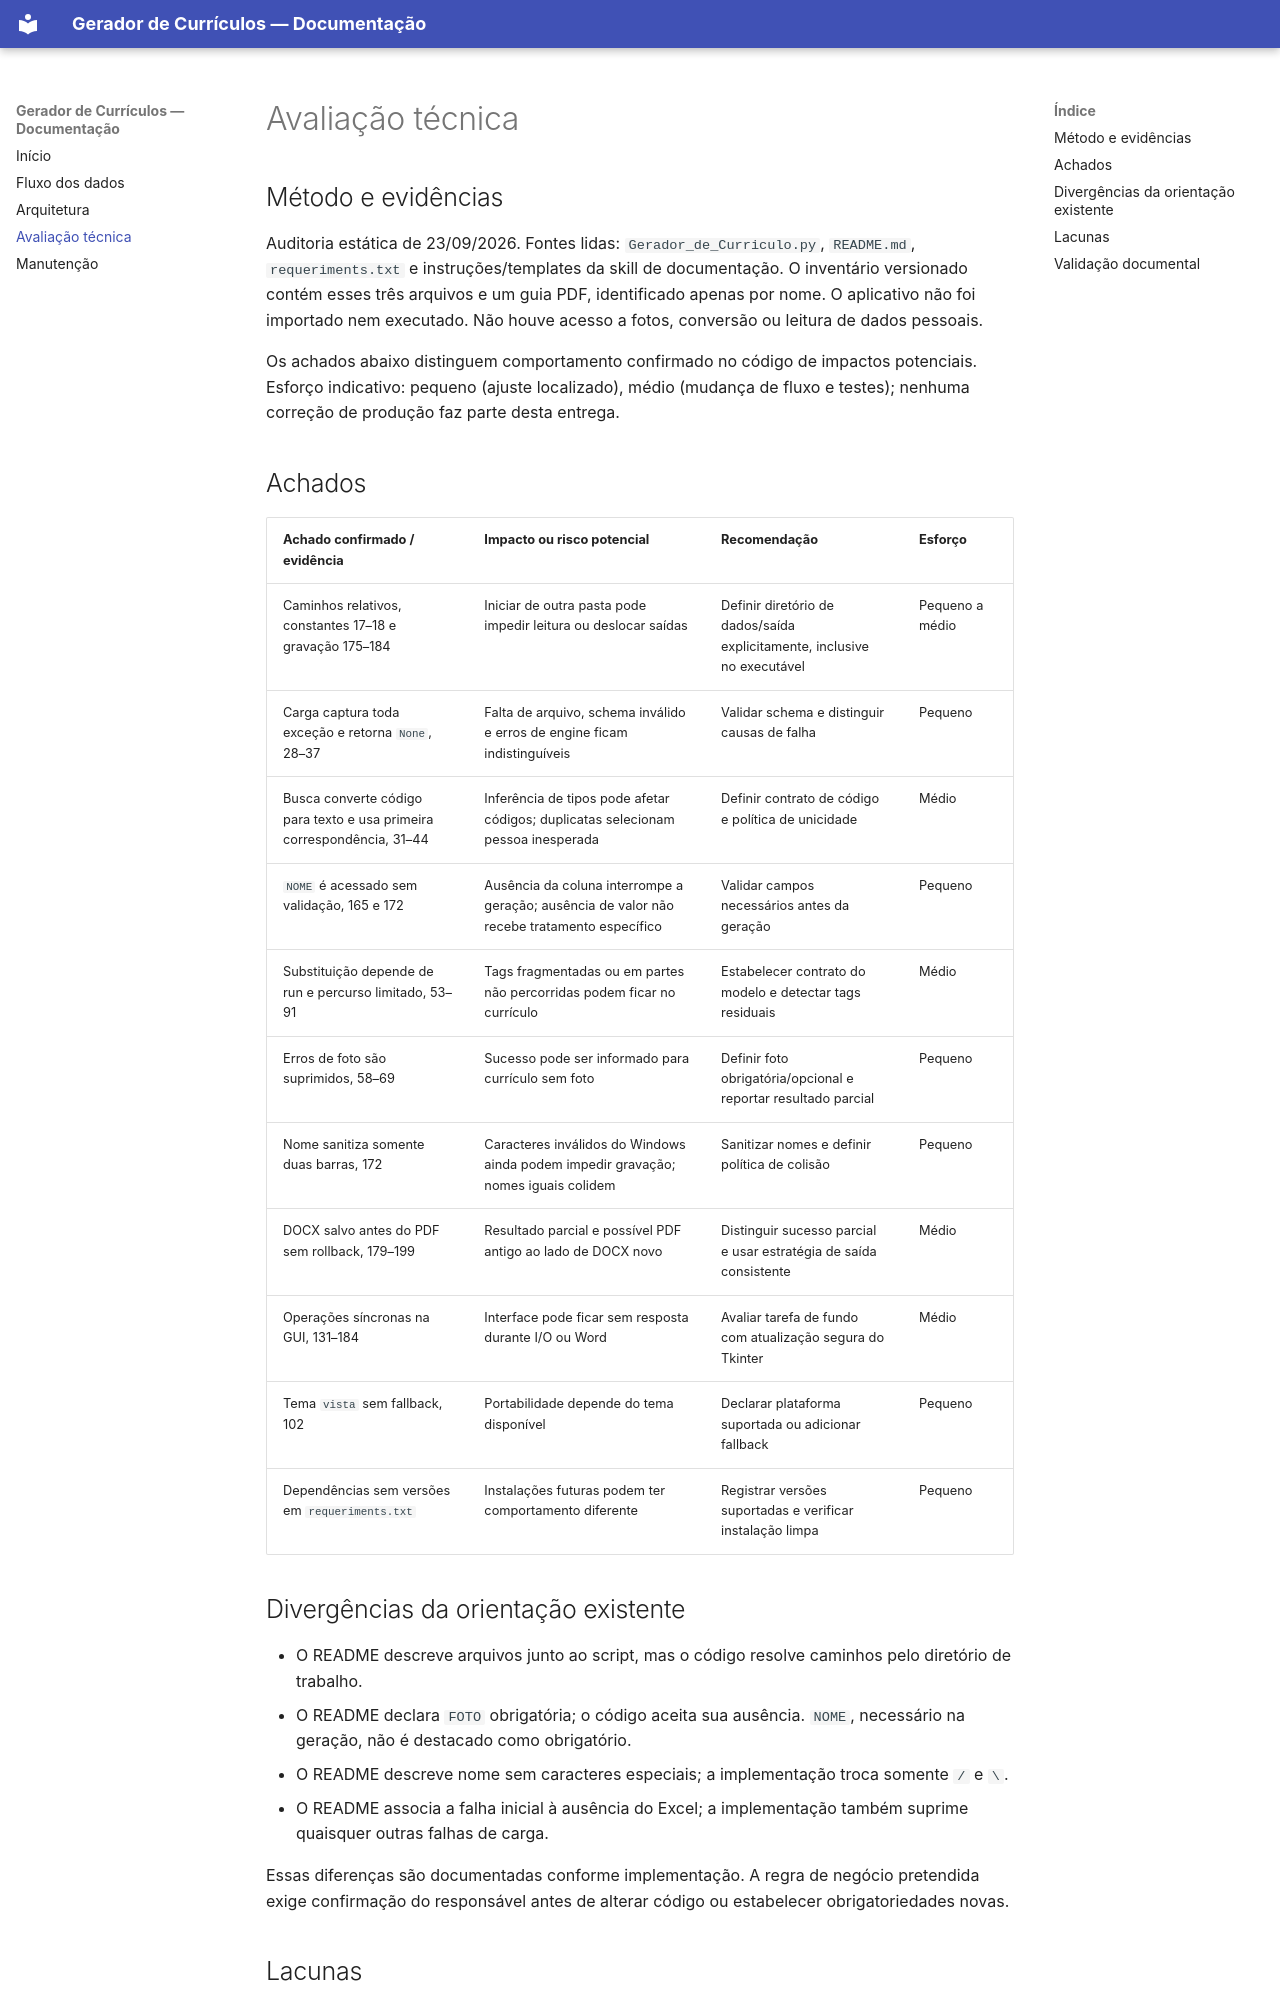

repository: fundacaojoaogoulart/Gerador_de_Curr-culo · page: technical-review/index.html · generator: mkdocs

# Avaliação técnica

## Método e evidências

Auditoria estática de 23/09/2026. Fontes lidas: `Gerador_de_Curriculo.py`, `README.md`, `requeriments.txt` e instruções/templates da skill de documentação. O inventário versionado contém esses três arquivos e um guia PDF, identificado apenas por nome. O aplicativo não foi importado nem executado. Não houve acesso a fotos, conversão ou leitura de dados pessoais.

Os achados abaixo distinguem comportamento confirmado no código de impactos potenciais. Esforço indicativo: pequeno (ajuste localizado), médio (mudança de fluxo e testes); nenhuma correção de produção faz parte desta entrega.

## Achados

| Achado confirmado / evidência | Impacto ou risco potencial | Recomendação | Esforço |
| --- | --- | --- | --- |
| Caminhos relativos, constantes 17–18 e gravação 175–184 | Iniciar de outra pasta pode impedir leitura ou deslocar saídas | Definir diretório de dados/saída explicitamente, inclusive no executável | Pequeno a médio |
| Carga captura toda exceção e retorna `None`, 28–37 | Falta de arquivo, schema inválido e erros de engine ficam indistinguíveis | Validar schema e distinguir causas de falha | Pequeno |
| Busca converte código para texto e usa primeira correspondência, 31–44 | Inferência de tipos pode afetar códigos; duplicatas selecionam pessoa inesperada | Definir contrato de código e política de unicidade | Médio |
| `NOME` é acessado sem validação, 165 e 172 | Ausência da coluna interrompe a geração; ausência de valor não recebe tratamento específico | Validar campos necessários antes da geração | Pequeno |
| Substituição depende de run e percurso limitado, 53–91 | Tags fragmentadas ou em partes não percorridas podem ficar no currículo | Estabelecer contrato do modelo e detectar tags residuais | Médio |
| Erros de foto são suprimidos, 58–69 | Sucesso pode ser informado para currículo sem foto | Definir foto obrigatória/opcional e reportar resultado parcial | Pequeno |
| Nome sanitiza somente duas barras, 172 | Caracteres inválidos do Windows ainda podem impedir gravação; nomes iguais colidem | Sanitizar nomes e definir política de colisão | Pequeno |
| DOCX salvo antes do PDF sem rollback, 179–199 | Resultado parcial e possível PDF antigo ao lado de DOCX novo | Distinguir sucesso parcial e usar estratégia de saída consistente | Médio |
| Operações síncronas na GUI, 131–184 | Interface pode ficar sem resposta durante I/O ou Word | Avaliar tarefa de fundo com atualização segura do Tkinter | Médio |
| Tema `vista` sem fallback, 102 | Portabilidade depende do tema disponível | Declarar plataforma suportada ou adicionar fallback | Pequeno |
| Dependências sem versões em `requeriments.txt` | Instalações futuras podem ter comportamento diferente | Registrar versões suportadas e verificar instalação limpa | Pequeno |

## Divergências da orientação existente

- O README descreve arquivos junto ao script, mas o código resolve caminhos pelo diretório de trabalho.
- O README declara `FOTO` obrigatória; o código aceita sua ausência. `NOME`, necessário na geração, não é destacado como obrigatório.
- O README descreve nome sem caracteres especiais; a implementação troca somente `/` e `\`.
- O README associa a falha inicial à ausência do Excel; a implementação também suprime quaisquer outras falhas de carga.

Essas diferenças são documentadas conforme implementação. A regra de negócio pretendida exige confirmação do responsável antes de alterar código ou estabelecer obrigatoriedades novas.
